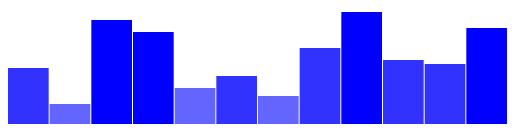
D3 v7 page, settled after 360 driven frames (6 s of simulated time); the page loaded 1 data file(s).


// ── lab2_4.js
// Wait for the DOM to be fully loaded before executing code
window.onload = function() {
    // Load data from CSV file
    d3.csv("lab2_4.csv").then(function(data) {
        console.log(data); // Log the data to verify it's loaded correctly
        
        // Store the data in a variable
        var wombatSightings = data;
        
        // Call the barChart function with our data
        barChart(wombatSightings);
    }).catch(function(error) {
        // Handle any errors that occur during CSV loading
        console.log("Error loading the CSV file:", error);
    });
};

// Function to create the bar chart
function barChart(dataset) {
    // Set up chart dimensions
    var w = 500;
    var h = 300;
    var padding = 1;
    
    // Create SVG element
    var svg = d3.select("#chart")
                .append("svg")
                .attr("width", w)
                .attr("height", h);
    
    // Create the bar chart with the loaded data
    svg.selectAll("rect")
       .data(dataset)
       .enter()
       .append("rect")
       .attr("x", function(d, i) {
           return i * (w / dataset.length);
       })
       .attr("y", function(d) {
           return h - (parseInt(d.wombats) * 4); // Scale height for visibility
       })
       .attr("width", w / dataset.length - padding)
       .attr("height", function(d) {
           return parseInt(d.wombats) * 4; // Scale height for visibility
       })
       .attr("fill", function(d) {
           // Color bars based on data value
           if (parseInt(d.wombats) > 20) {
               return "rgb(0, 0, 255)"; // Blue for high values
           } else if (parseInt(d.wombats) > 10) {
               return "rgb(50, 50, 255)"; // Medium blue for medium values
           } else {
               return "rgb(100, 100, 255)"; // Light blue for low values
           }
       });
}

### data: lab2_4.csv
wombats
14
5
26
23
9
12
7
19
28
16
15
24